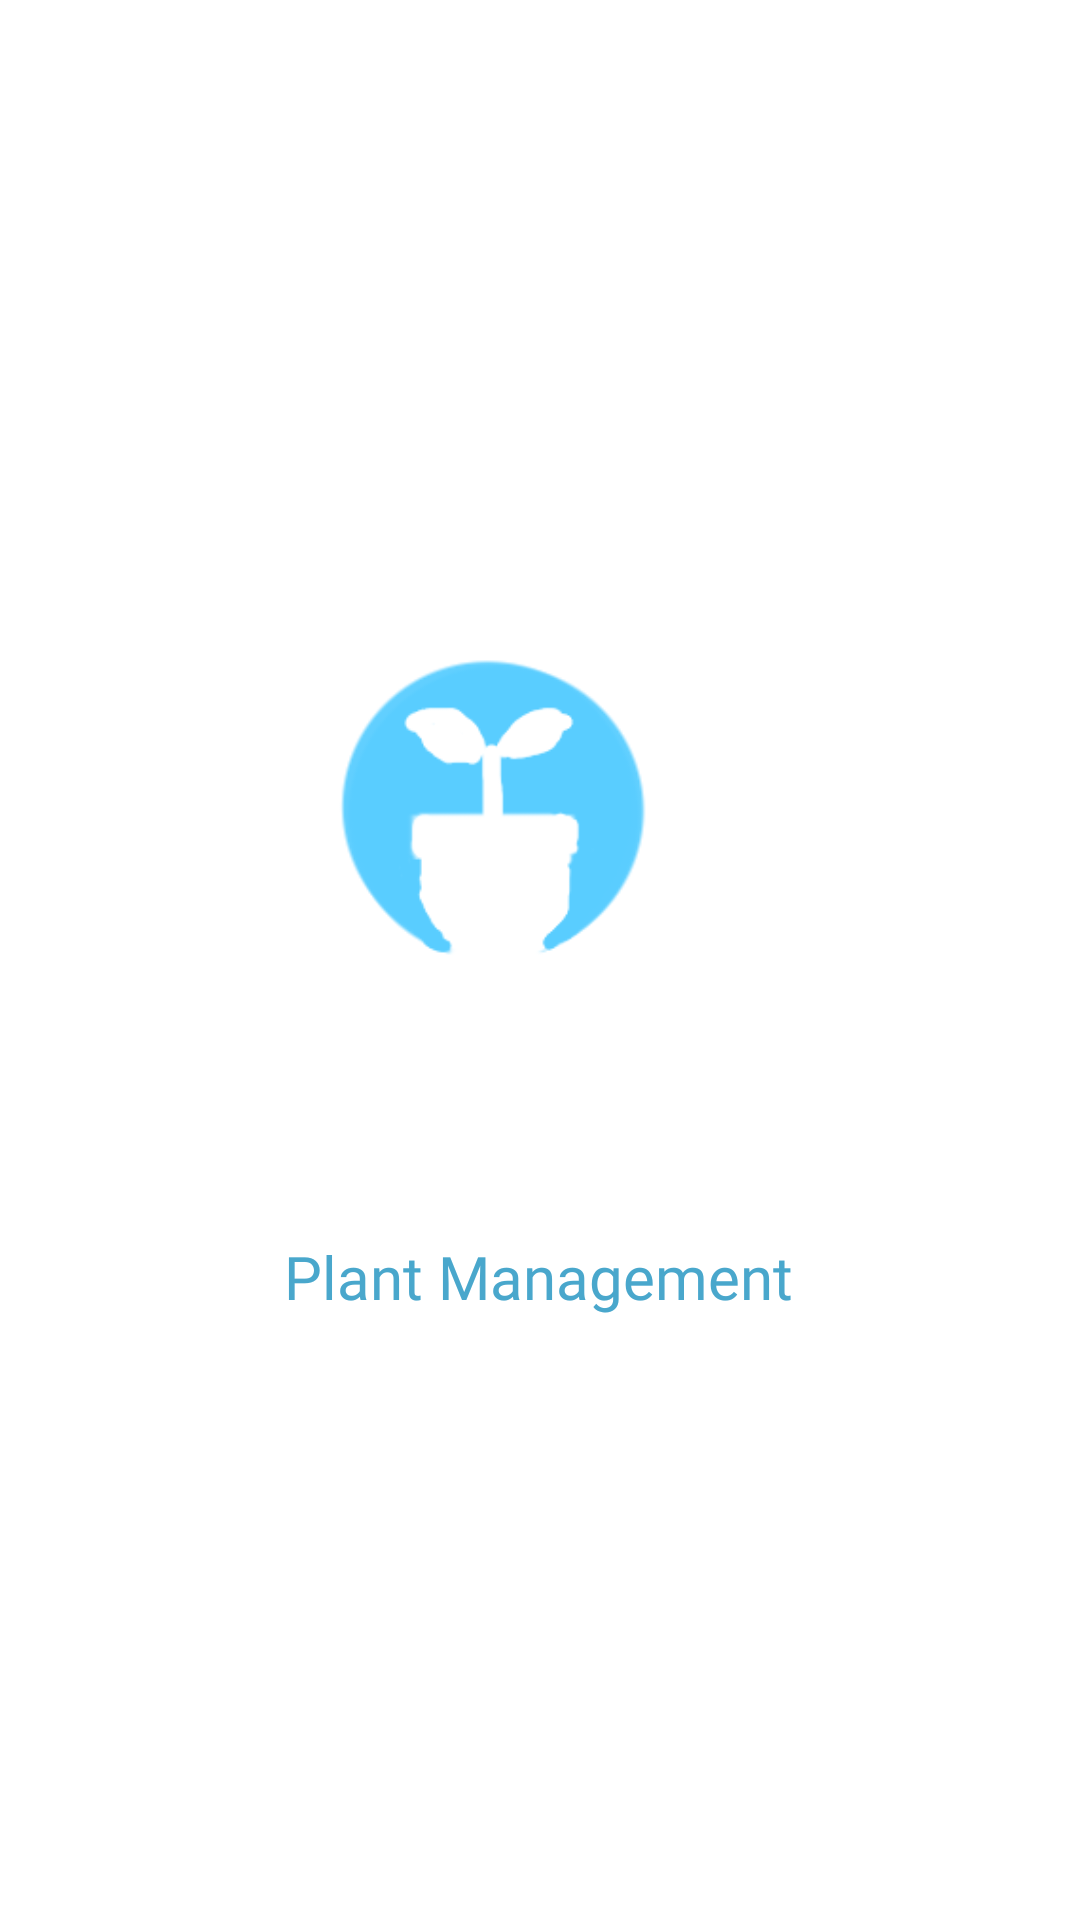

Reconstruct the res/layout file that produces this screen, plus the resources it refers to.
<!-- AndroidManifest.xml: application theme Theme.PlantManagement -->
<!-- res/layout/activity_splash_.xml -->
<?xml version="1.0" encoding="utf-8"?>
<androidx.constraintlayout.widget.ConstraintLayout xmlns:android="http://schemas.android.com/apk/res/android"
    xmlns:app="http://schemas.android.com/apk/res-auto"
    xmlns:tools="http://schemas.android.com/tools"
    android:layout_width="match_parent"
    android:layout_height="match_parent"
    tools:context=".activity.Splash_Activity">

    <ImageView
        android:id="@+id/imageView"
        android:layout_width="379dp"
        android:layout_height="365dp"
        app:layout_constraintBottom_toBottomOf="parent"
        app:layout_constraintEnd_toEndOf="parent"
        app:layout_constraintHorizontal_bias="1.0"
        app:layout_constraintStart_toStartOf="parent"
        app:layout_constraintTop_toTopOf="parent"
        app:layout_constraintVertical_bias="0.355"
        app:srcCompat="@drawable/plantlogo" />

    <TextView
        android:id="@+id/textView"
        android:layout_width="wrap_content"
        android:layout_height="wrap_content"
        android:text="@string/app_name"
        android:textColor="@color/primaryDarkColor"
        android:textColorLink="@color/primaryDarkColor"
        app:layout_constraintBottom_toBottomOf="parent"
        app:layout_constraintEnd_toEndOf="parent"
        app:layout_constraintHorizontal_bias="0.498"
        app:layout_constraintStart_toStartOf="parent"
        app:layout_constraintTop_toTopOf="parent"
        app:layout_constraintVertical_bias="0.672"
        android:fontFamily="@font/amsterdam"
        android:textSize="20sp"/>
</androidx.constraintlayout.widget.ConstraintLayout>
<!-- resources referenced by this layout -->
<resources>
  <color name="primaryDarkColor">#49a7cc</color>
  <!-- drawable plantlogo: png bitmap (drawable-v24, 7870 bytes) -->
  <string name="app_name">Plant Management</string>
  <style name="Theme.PlantManagement" parent="Theme.MaterialComponents.DayNight.DarkActionBar">
          
          <item name="colorPrimary">@color/primaryColor</item>
          <item name="colorPrimaryVariant">@color/primaryDarkColor</item>
          <item name="colorOnPrimary">@color/primaryLightColor</item>
          
          <item name="colorSecondary">@color/secondaryColor</item>
          <item name="colorSecondaryVariant">@color/secondaryDarkColor</item>
          <item name="colorOnSecondary">@color/secondaryLightColor</item>
          
          <item name="android:statusBarColor" tools:targetApi="l">?attr/colorPrimaryVariant</item>
          
      </style>
  <color name="primaryColor">#80d8ff</color>
  <color name="primaryLightColor">#b5ffff</color>
  <color name="secondaryColor">#9ccc65</color>
  <color name="secondaryDarkColor">#6b9b37</color>
  <color name="secondaryLightColor">#cfff95</color>
</resources>
